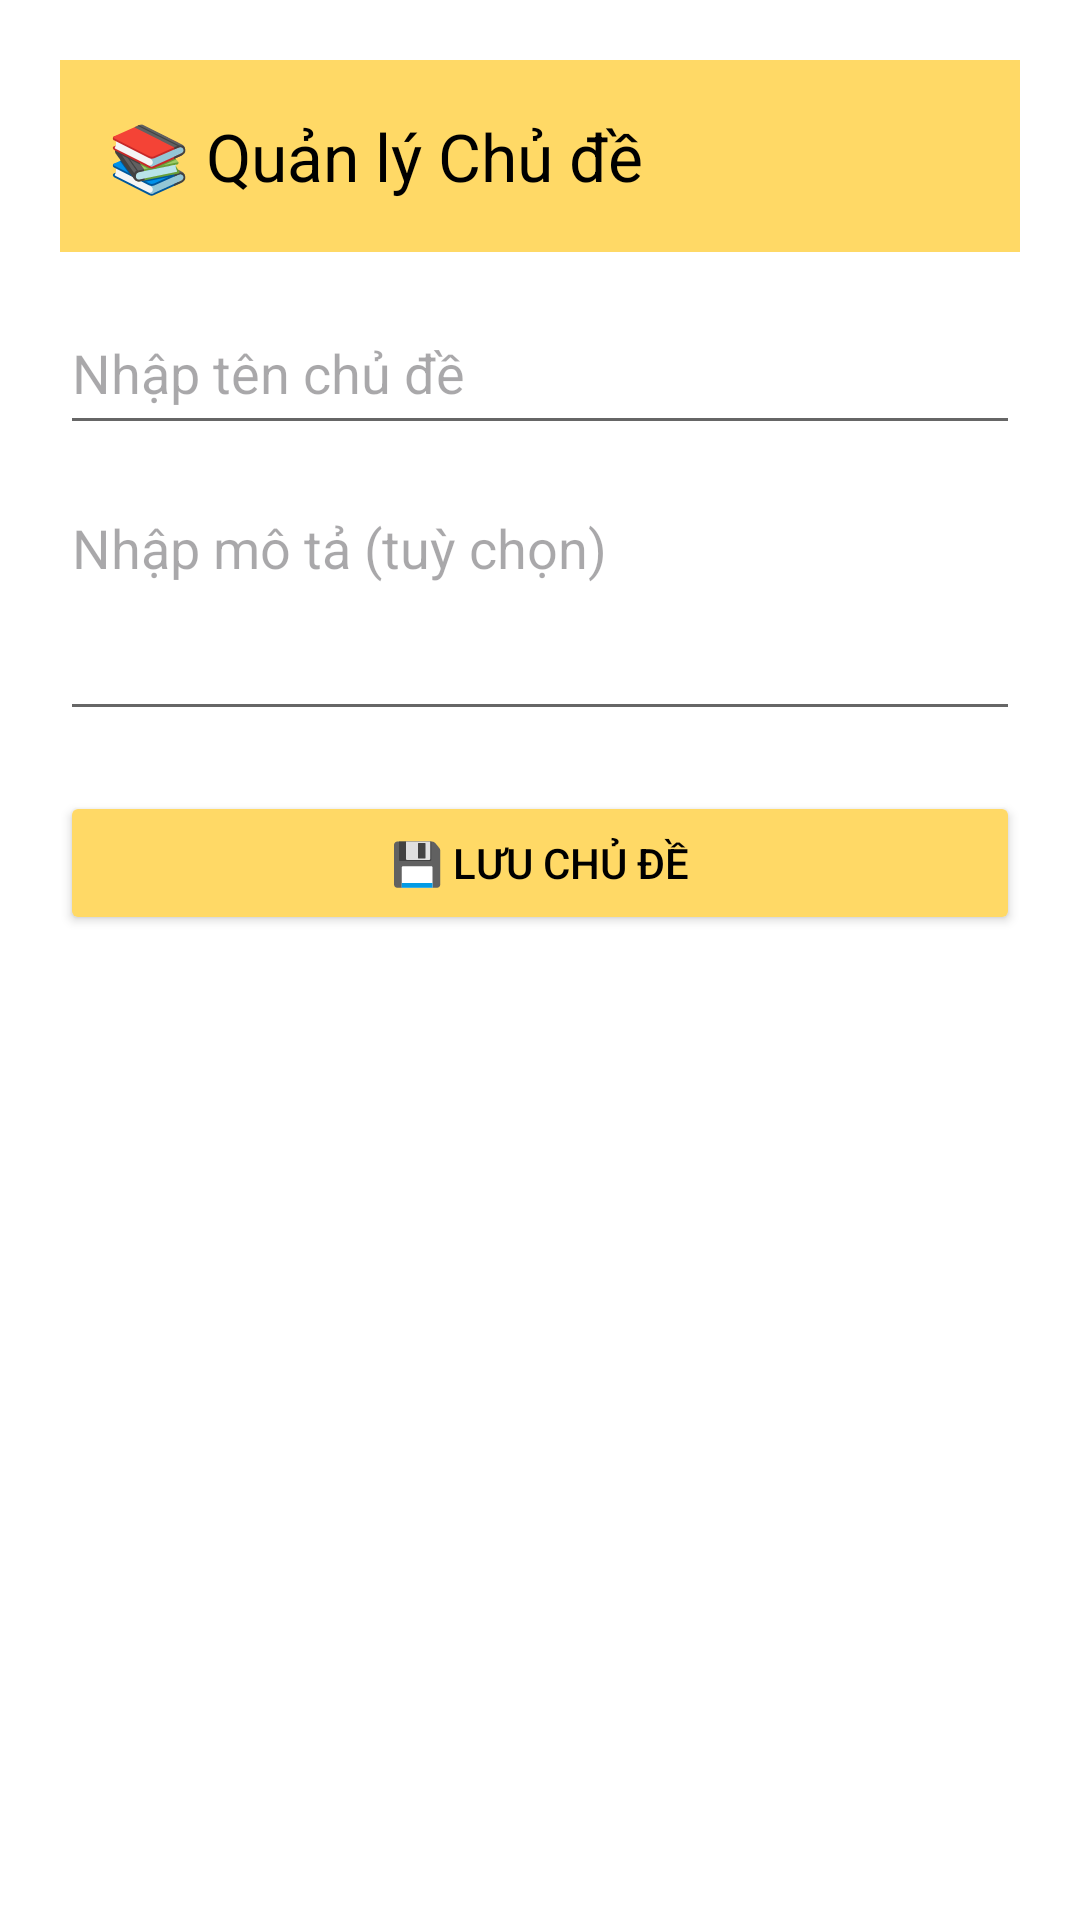

Reconstruct the res/layout file that produces this screen, plus the resources it refers to.
<!-- AndroidManifest.xml: application theme Theme.Tuvung -->
<!-- res/layout/activity_add_edit_topic.xml -->
<?xml version="1.0" encoding="utf-8"?>
<ScrollView xmlns:android="http://schemas.android.com/apk/res/android"
    xmlns:app="http://schemas.android.com/apk/res-auto"
    android:layout_width="match_parent"
    android:layout_height="match_parent"
    android:padding="20dp"
    android:background="@color/background_light">

    <LinearLayout
        android:orientation="vertical"
        android:layout_width="match_parent"
        android:layout_height="wrap_content"
        android:fitsSystemWindows="true">

        
        <androidx.appcompat.widget.Toolbar
            android:id="@+id/toolbar"
            android:layout_width="match_parent"
            android:layout_height="?attr/actionBarSize"
            android:background="@color/button_yellow_light"
            app:title="📚 Quản lý Chủ đề"
            app:titleTextColor="@android:color/black"
            app:navigationIcon="@drawable/ic_back" />

        
        <EditText
            android:id="@+id/edtTitle"
            android:layout_width="match_parent"
            android:layout_height="wrap_content"
            android:minHeight="48dp"
            android:paddingVertical="12dp"
            android:hint="Nhập tên chủ đề"
            android:inputType="textCapSentences"
            android:textColor="@android:color/black"
            android:backgroundTint="@color/gray_dark"
            android:layout_marginTop="16dp"
            android:layout_marginBottom="12dp" />

        
        <EditText
            android:id="@+id/edtDescription"
            android:layout_width="match_parent"
            android:layout_height="wrap_content"
            android:hint="Nhập mô tả (tuỳ chọn)"
            android:inputType="textMultiLine|textCapSentences"
            android:lines="4"
            android:minLines="3"
            android:maxLines="6"
            android:gravity="top|start"
            android:textColor="@android:color/black"
            android:backgroundTint="@color/gray_dark"
            android:layout_marginBottom="20dp" />

        
        <Button
            android:id="@+id/btnSave"
            android:layout_width="match_parent"
            android:layout_height="wrap_content"
            android:text="💾 Lưu chủ đề"
            android:backgroundTint="@color/button_yellow_light"
            android:textColor="@android:color/black" />
    </LinearLayout>
</ScrollView>
<!-- resources referenced by this layout -->
<resources>
  <color name="background_light">#FFFFFF</color>
  <color name="button_yellow_light">#FFD966</color>
  <color name="gray_dark">#666666</color>
  <style name="Theme.Tuvung" parent="Base.Theme.Tuvung" />
  <style name="Base.Theme.Tuvung" parent="Theme.Material3.DayNight.NoActionBar">
          
          
      </style>
</resources>
